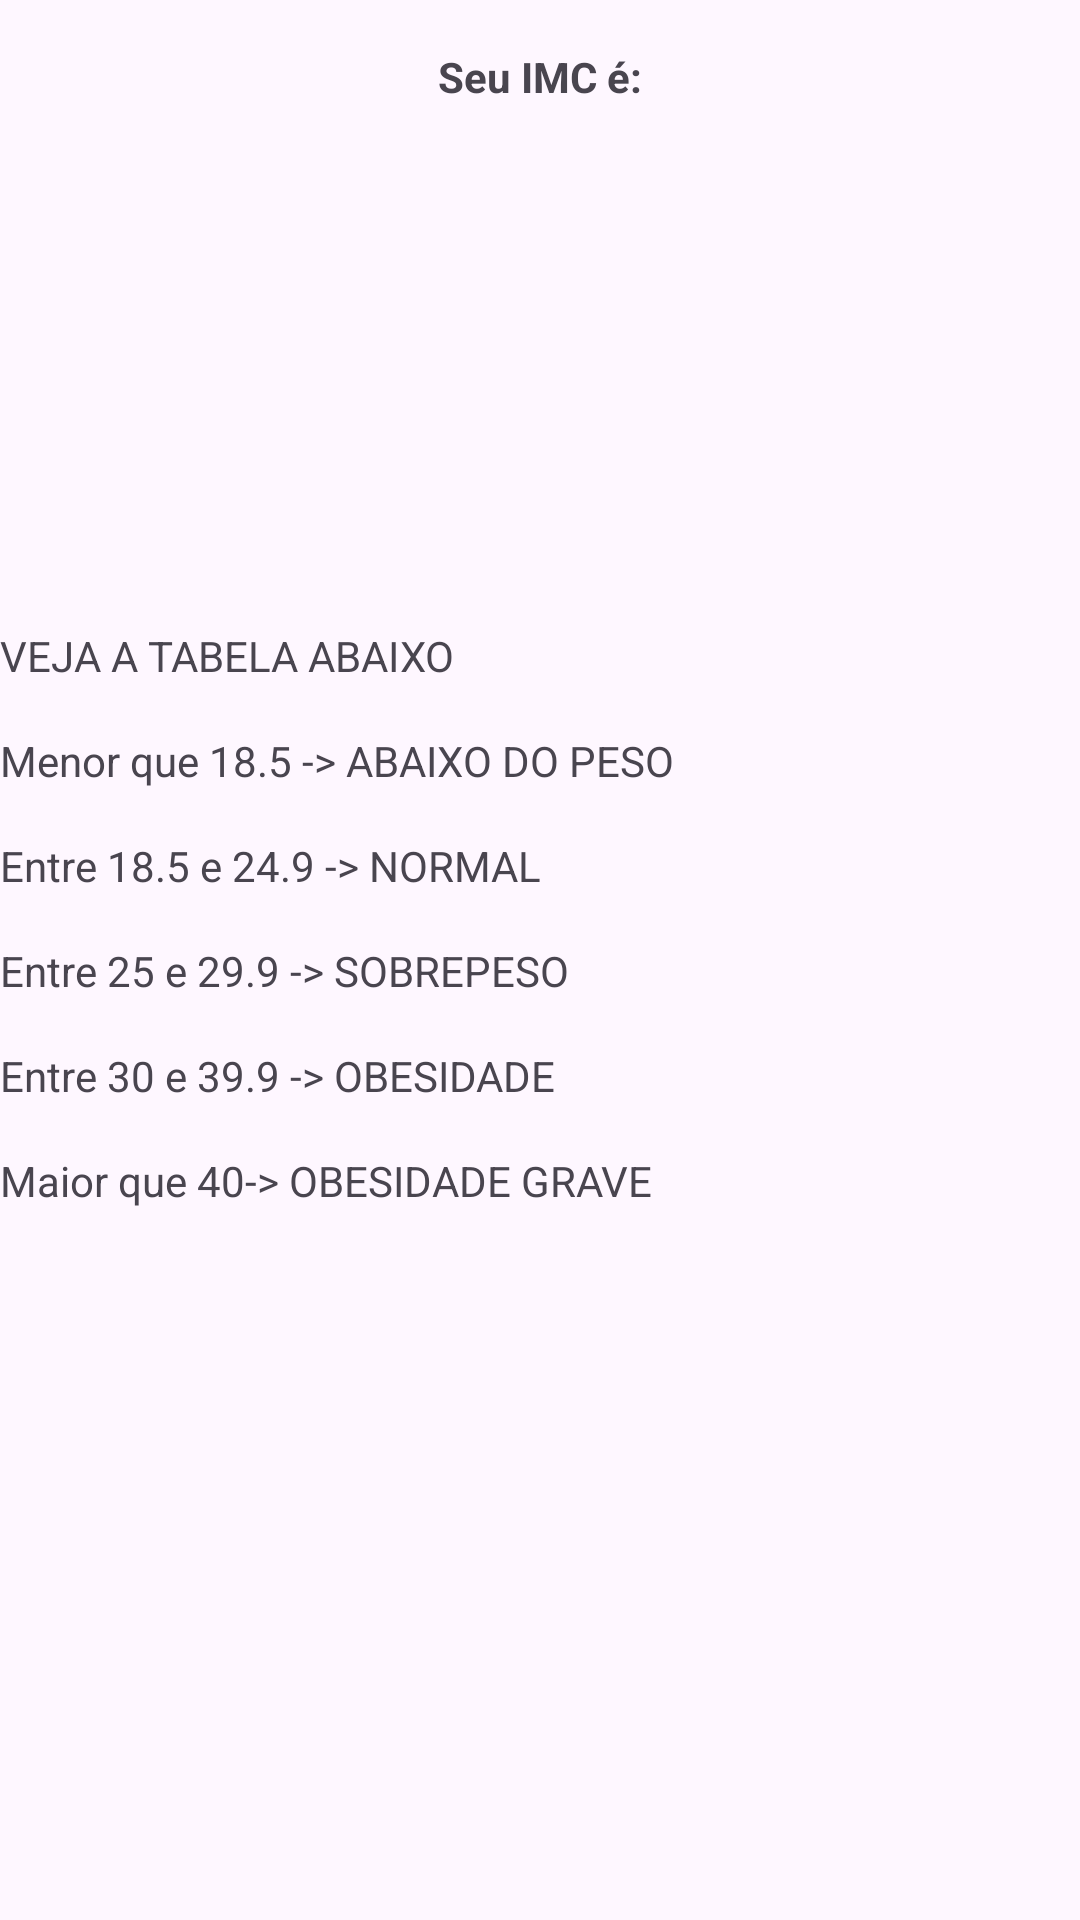

Android layout source for this screen:
<!-- AndroidManifest.xml: application theme Theme.MeuPrimeiroProjeto2 -->
<!-- res/layout/activity_result2.xml -->
<?xml version="1.0" encoding="utf-8"?>
<LinearLayout xmlns:android="http://schemas.android.com/apk/res/android"
    xmlns:app="http://schemas.android.com/apk/res-auto"
    xmlns:tools="http://schemas.android.com/tools"
    android:layout_width="match_parent"
    android:layout_height="match_parent"
    android:orientation="vertical"
    tools:context=".ResultActivity2">

    <TextView
        android:text="Seu IMC é:"
        android:textStyle="bold"
        android:layout_marginTop="16dp"
        android:textAlignment="center"
        android:layout_width="match_parent"
        android:layout_height="wrap_content"
        />

    <TextView
        android:id="@+id/textview_result"
        android:textSize="38dp"
        android:layout_width="match_parent"
        android:textAlignment="center"
        android:padding="16dp"
        android:layout_height="wrap_content"
        tools:text = "Hello World"
        />


    <TextView
        android:id="@+id/textview_classificacao"
        tools:text = "Classificação: normal"
        android:layout_margin="8dp"
        android:textSize="22dp"
        android:textAlignment="center"
        android:layout_width="match_parent"
        android:layout_height="wrap_content"
        />

    <TextView
        android:textAlignment="center"
        android:text="VEJA A TABELA ABAIXO"
        android:layout_marginTop="46dp"
        android:layout_width="wrap_content"
        android:layout_height="wrap_content"
        />

    <TextView
        android:text="Menor que 18.5 -> ABAIXO DO PESO"
        android:layout_marginTop="16dp"
        android:layout_width="wrap_content"
        android:layout_height="wrap_content"
        />

    <TextView
        android:text="Entre 18.5 e 24.9 -> NORMAL"
        android:layout_marginTop="16dp"
        android:layout_width="wrap_content"
        android:layout_height="wrap_content"
        />

    <TextView
        android:text="Entre 25 e 29.9 -> SOBREPESO"
        android:layout_marginTop="16dp"
        android:layout_width="wrap_content"
        android:layout_height="wrap_content"
        />

    <TextView
        android:text="Entre 30 e 39.9 -> OBESIDADE"
        android:layout_marginTop="16dp"
        android:layout_width="wrap_content"
        android:layout_height="wrap_content"
        />

    <TextView
        android:text="Maior que 40-> OBESIDADE GRAVE"
        android:layout_marginTop="16dp"
        android:layout_width="wrap_content"
        android:layout_height="wrap_content"
        />

</LinearLayout>
<!-- resources referenced by this layout -->
<resources>
  <style name="Theme.MeuPrimeiroProjeto2" parent="Base.Theme.MeuPrimeiroProjeto2" />
  <style name="Base.Theme.MeuPrimeiroProjeto2" parent="Theme.Material3.DayNight.NoActionBar">
          
          
      </style>
</resources>
